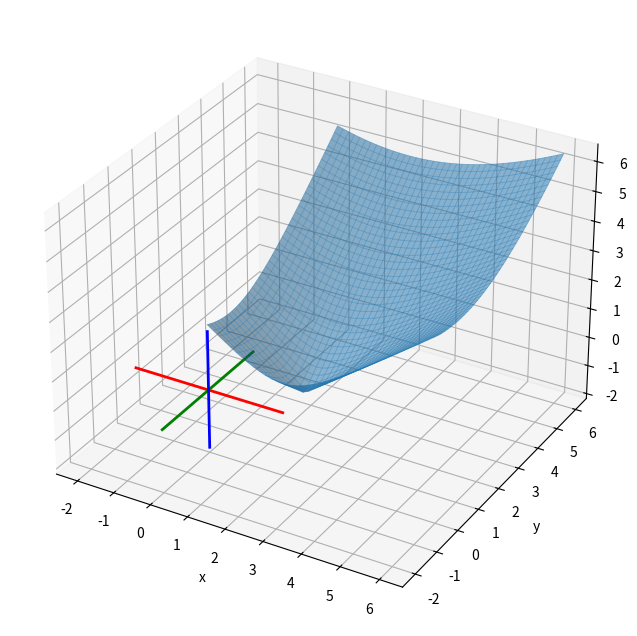

The script that saved this image:
import matplotlib.pyplot as plt
import numpy as np

def f(x,y):
    return np.sqrt((x-2)**2 + (y-1)**2)

x = np.linspace(0, 6, 40)
y = np.linspace(0, 6, 40)
X, Y = np.meshgrid(x, y)
Z = f(X,Y)

fig = plt.figure(figsize=(10,8))
ax = fig.add_subplot(111, projection='3d')
ax.plot_surface(X, Y, Z, alpha=0.5)
ax.plot_wireframe(X, Y, Z, lw=0.5, alpha=0.5)
ax.plot([-2, 2], [0, 0], [0, 0], color='red', linewidth=2) 
ax.plot([0, 0], [-2, 2], [0, 0], color='green', linewidth=2) 
ax.plot([0, 0], [0, 0], [-2, 2], color='blue', linewidth=2)
ax.set(xlabel = 'x', ylabel = 'y', zlabel = 'z')
plt.show()